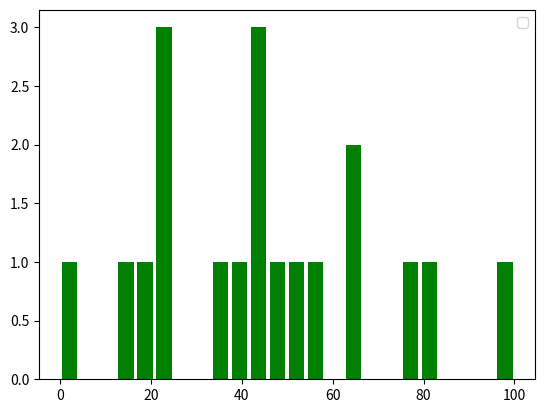

This figure's Python source:
import matplotlib.pyplot as plt
import numpy as np


l1 =[22,65,45,55,21,22,34,42,41,4,99,101,120,122,130,111,115,80,75,54,44,64,13,18,48]
l2 = np.linspace(0,100,len(l1))
x2 = [1,2,3,4,5]
y2 = [7,8,2,4,2]

plt.hist(l1, l2, histtype='bar',rwidth=0.8,color='green')

plt.legend()
plt.show()